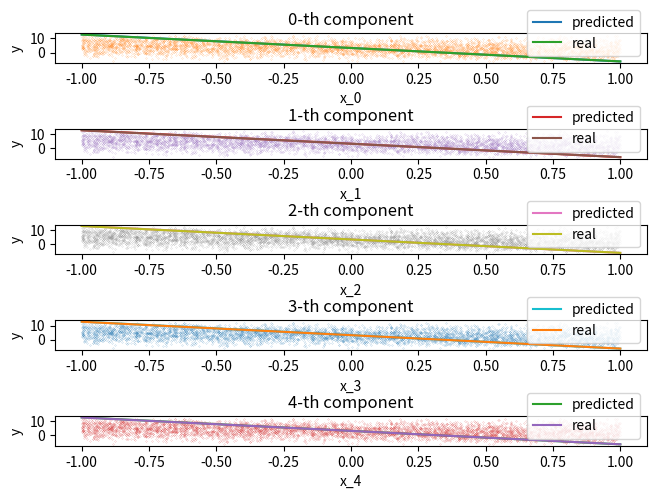
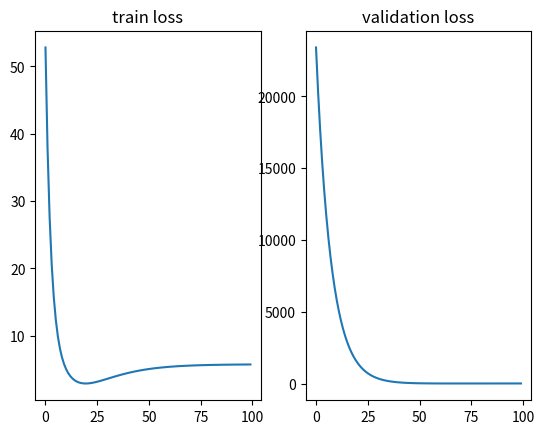

Source code (Python) for these figures, in order:
import numpy as np 
import matplotlib.pyplot as plt
import seaborn as sns

batch_size = 10
n_batches = 100
n_features = 5
W = 0.01*np.ones((n_features))
b = np.random.rand(1)
lr = 1e-4
max_it = 1e2

w_real = np.random.rand(n_features) * 10 - 5
b_real = np.random.rand(1) * 10 - 5
X = np.random.rand(n_batches*batch_size, n_features) * 2 - 1
y = np.dot(X, w_real) + b_real + np.random.randn(n_batches*batch_size)

def forward(X, y):
    P = np.dot(X, W) + b
    L = np.sum(np.power(P-y, 2))
    return P, L

def backward(X, y, P):
    dldw = np.dot(X.T, -2 * (y-P))
    dldb = np.sum(-2 * (y-P))
    return dldw, dldb

loss = 100
it = 0
loss_vals = [2000, 1500]
v_loss_vals = [2000, 1500]
valid_size = 100
x_valid = np.random.rand(valid_size, n_features)*10 - 5
y_valid = np.dot(x_valid, w_real) + b_real
while it < max_it:
    it += 1
    for i in range(n_batches):
        X_batch = X[batch_size*i:batch_size*(i+1),:] 
        y_batch = y[batch_size*i:batch_size*(i+1)]
        pred, loss = forward(X_batch, y_batch)
        dldw, dldb = backward(X_batch, y_batch, pred)
        W -= lr*dldw
        b -= lr*dldb
    loss_vals.append(loss)
    _, v_loss = forward(x_valid, y_valid)
    v_loss_vals.append(v_loss)
    print("                                                                                ", end = "\r")
    print("epoch: " + str(it) + 
    "\tloss: " + str(int(loss)) +
    "\t\tvalid_loss: " + str(int(v_loss)), end = "\r")

loss_vals = loss_vals[2:]
v_loss_vals = v_loss_vals[2:]

print("\n")
if it > max_it:
    print("Max iterations exceeded")
print("w_real: " + str(w_real))
print("w_pred: " + str(W))
print("\n")
print("b_real: " + str(b_real))
print("b_pred: " + str(b))
print("\n")
s = np.sqrt(v_loss/valid_size)
print("rmse: " + str(s))
if n_features < 6:
    x_vals = np.repeat(np.linspace(-1, 1, 100), n_features).reshape((100, n_features)) 
    fig, ax = plt.subplots(n_features, 1)
    for i in range(n_features):
        ax[i].plot(x_vals[:,i], (np.dot(x_vals, W) + b), color = sns.color_palette(n_colors=n_features*3)[3*i], label = "predicted")
        ax[i].plot(X, y, "o", color = sns.color_palette(n_colors=n_features*3)[3*i+1], markersize=0.1)
        ax[i].plot(x_vals[:,i], (np.dot(x_vals, w_real) + b_real), color = sns.color_palette(n_colors=n_features*3)[3*i+2], label = "real")
        ax[i].set_title(str(i)+"-th component")
        ax[i].set_xlabel("x_"+str(i))
        ax[i].set_ylabel("y")
        ax[i].legend()

    fig.tight_layout(pad=0.1)

fig, ax = plt.subplots(1, 2)
ax[0].plot(loss_vals)
ax[0].set_title("train loss")
ax[1].plot(v_loss_vals)
ax[1].set_title("validation loss")
plt.show()